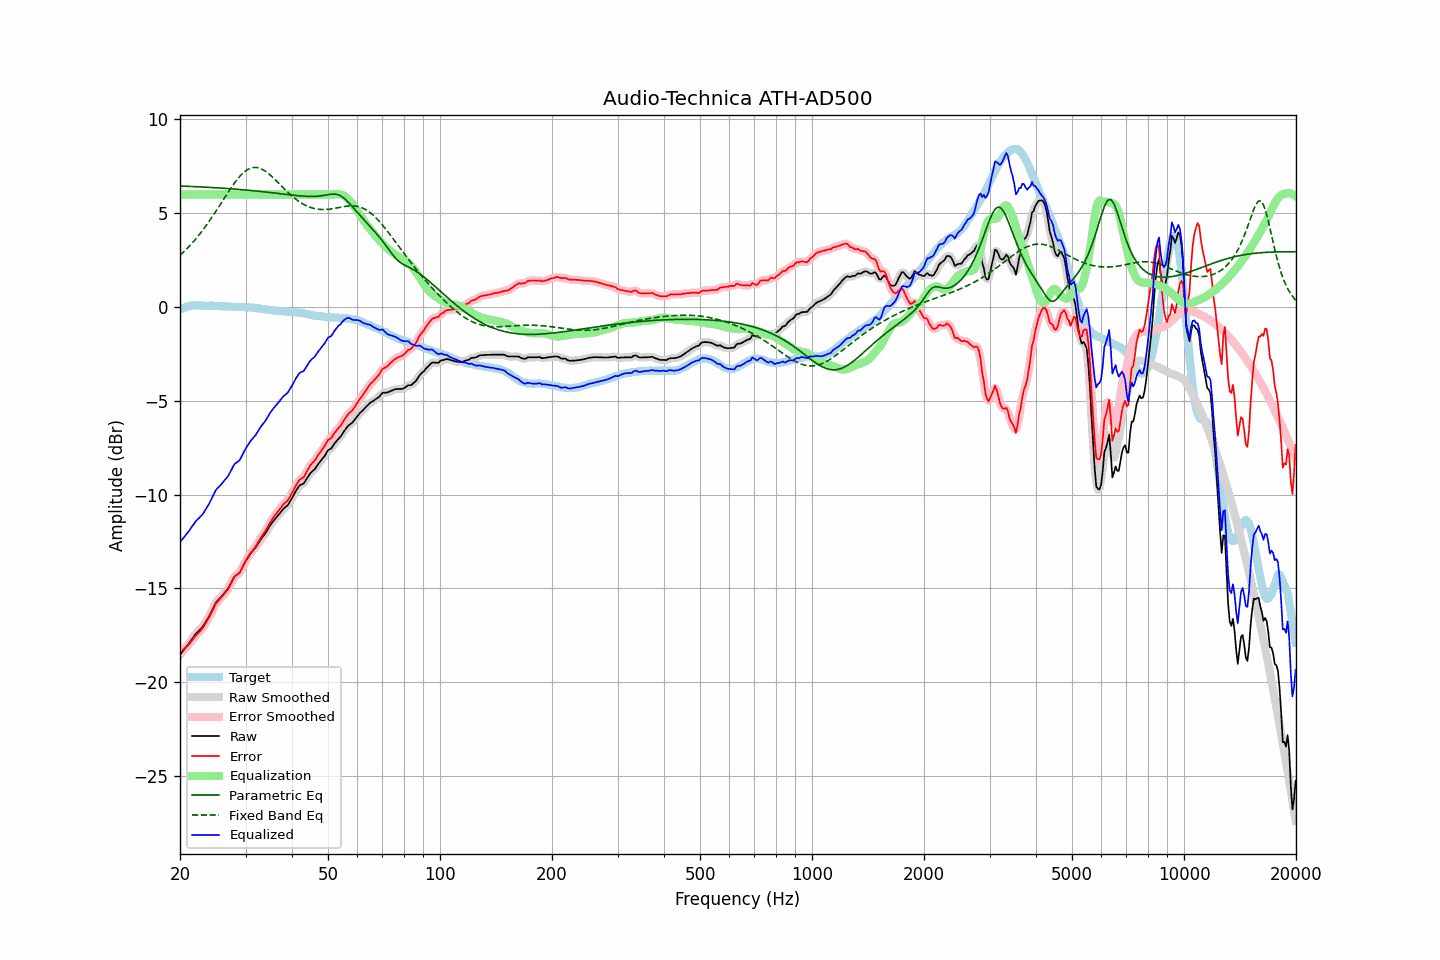

The data file committed next to this chart (first rows):
frequency, raw, error, smoothed, error_smoothed, equalization, parametric_eq, fixed_band_eq, equalized_raw, equalized_smoothed, target
20.00, -18.54, -18.41, -18.54, -18.41, 6.00, 6.45, 2.76, -12.54, -12.54, -0.13
20.20, -18.43, -18.34, -18.44, -18.34, 6.00, 6.45, 2.83, -12.43, -12.44, -0.09
20.40, -18.33, -18.28, -18.33, -18.27, 6.00, 6.45, 2.91, -12.33, -12.33, -0.05
20.61, -18.22, -18.19, -18.23, -18.20, 6.00, 6.44, 3.00, -12.22, -12.23, -0.03
20.81, -18.12, -18.13, -18.12, -18.13, 6.00, 6.44, 3.08, -12.12, -12.12, 0.01
21.02, -18.01, -18.06, -18.01, -18.04, 6.00, 6.43, 3.17, -12.01, -12.01, 0.05
21.23, -17.89, -17.95, -17.89, -17.95, 6.00, 6.43, 3.26, -11.89, -11.89, 0.05
21.44, -17.76, -17.84, -17.77, -17.84, 6.00, 6.43, 3.35, -11.76, -11.77, 0.07
21.66, -17.64, -17.73, -17.64, -17.72, 6.00, 6.42, 3.45, -11.64, -11.64, 0.08
21.87, -17.52, -17.60, -17.52, -17.61, 6.00, 6.42, 3.55, -11.52, -11.52, 0.08
22.09, -17.41, -17.50, -17.42, -17.51, 6.00, 6.42, 3.65, -11.41, -11.42, 0.09
22.31, -17.33, -17.42, -17.33, -17.42, 6.00, 6.41, 3.75, -11.33, -11.33, 0.09
22.54, -17.24, -17.34, -17.24, -17.33, 6.00, 6.41, 3.86, -11.24, -11.24, 0.09
22.76, -17.15, -17.23, -17.16, -17.24, 6.00, 6.40, 3.97, -11.15, -11.16, 0.08
22.99, -17.06, -17.13, -17.05, -17.13, 6.00, 6.40, 4.08, -11.06, -11.05, 0.07
23.22, -16.93, -17.00, -16.93, -17.00, 6.00, 6.39, 4.20, -10.93, -10.93, 0.07
23.45, -16.79, -16.85, -16.80, -16.86, 6.00, 6.39, 4.31, -10.79, -10.80, 0.06
23.69, -16.65, -16.71, -16.65, -16.72, 6.00, 6.38, 4.43, -10.65, -10.65, 0.06
23.92, -16.51, -16.57, -16.50, -16.57, 6.00, 6.38, 4.55, -10.51, -10.50, 0.06
24.16, -16.34, -16.41, -16.34, -16.41, 6.00, 6.37, 4.68, -10.34, -10.34, 0.07
24.40, -16.17, -16.24, -16.17, -16.23, 6.00, 6.37, 4.80, -10.17, -10.17, 0.07
24.65, -15.99, -16.05, -15.99, -16.05, 6.00, 6.36, 4.93, -9.99, -9.99, 0.06
24.89, -15.81, -15.87, -15.83, -15.89, 6.00, 6.36, 5.06, -9.81, -9.83, 0.06
25.14, -15.69, -15.75, -15.70, -15.75, 6.00, 6.35, 5.20, -9.69, -9.70, 0.06
25.39, -15.60, -15.66, -15.60, -15.65, 6.00, 6.35, 5.33, -9.60, -9.60, 0.06
25.65, -15.51, -15.56, -15.51, -15.56, 6.00, 6.34, 5.46, -9.51, -9.51, 0.05
25.91, -15.42, -15.46, -15.42, -15.46, 6.00, 6.34, 5.60, -9.42, -9.42, 0.04
26.16, -15.32, -15.35, -15.32, -15.36, 6.00, 6.33, 5.73, -9.32, -9.32, 0.03
26.43, -15.21, -15.25, -15.22, -15.25, 6.00, 6.33, 5.87, -9.21, -9.22, 0.03
26.69, -15.11, -15.15, -15.11, -15.14, 6.00, 6.32, 6.00, -9.11, -9.11, 0.03
26.96, -15.00, -15.03, -14.99, -15.02, 6.00, 6.31, 6.13, -9.00, -8.99, 0.02
27.23, -14.84, -14.87, -14.84, -14.87, 6.00, 6.31, 6.26, -8.84, -8.84, 0.02
27.50, -14.68, -14.70, -14.68, -14.69, 6.00, 6.30, 6.39, -8.68, -8.68, 0.02
27.77, -14.51, -14.52, -14.52, -14.53, 6.00, 6.29, 6.51, -8.51, -8.52, 0.01
28.05, -14.37, -14.38, -14.39, -14.40, 6.00, 6.29, 6.63, -8.37, -8.39, 0.01
28.33, -14.30, -14.30, -14.31, -14.31, 6.00, 6.28, 6.74, -8.30, -8.31, -0.00
28.62, -14.24, -14.24, -14.24, -14.23, 6.00, 6.27, 6.85, -8.24, -8.24, -0.00
28.90, -14.17, -14.17, -14.15, -14.15, 6.00, 6.27, 6.95, -8.17, -8.15, -0.00
29.19, -14.03, -14.03, -14.03, -14.02, 6.00, 6.26, 7.04, -8.03, -8.03, -0.01
29.48, -13.86, -13.86, -13.86, -13.86, 6.00, 6.25, 7.12, -7.86, -7.86, 0.00
29.78, -13.68, -13.68, -13.69, -13.69, 6.00, 6.24, 7.20, -7.68, -7.69, -0.01
30.08, -13.53, -13.53, -13.53, -13.53, 6.00, 6.24, 7.26, -7.53, -7.53, 0.00
30.38, -13.39, -13.37, -13.39, -13.37, 6.00, 6.23, 7.32, -7.39, -7.39, -0.02
30.68, -13.26, -13.24, -13.26, -13.24, 6.00, 6.22, 7.37, -7.26, -7.26, -0.02
30.99, -13.13, -13.10, -13.14, -13.11, 6.00, 6.21, 7.40, -7.13, -7.14, -0.03
31.30, -13.03, -13.00, -13.03, -13.00, 6.00, 6.21, 7.42, -7.03, -7.03, -0.03
31.61, -12.93, -12.90, -12.93, -12.89, 6.00, 6.20, 7.44, -6.93, -6.93, -0.04
31.93, -12.83, -12.78, -12.82, -12.77, 6.00, 6.19, 7.44, -6.83, -6.82, -0.06
32.24, -12.70, -12.63, -12.70, -12.64, 6.00, 6.18, 7.43, -6.70, -6.70, -0.07
32.57, -12.56, -12.49, -12.56, -12.49, 6.00, 6.17, 7.41, -6.56, -6.56, -0.07
32.89, -12.42, -12.34, -12.43, -12.34, 6.00, 6.16, 7.39, -6.42, -6.43, -0.08
33.22, -12.30, -12.20, -12.31, -12.21, 6.00, 6.15, 7.35, -6.30, -6.31, -0.10
33.55, -12.19, -12.09, -12.19, -12.08, 6.00, 6.14, 7.30, -6.19, -6.19, -0.11
33.89, -12.08, -11.96, -12.08, -11.95, 6.00, 6.13, 7.24, -6.08, -6.08, -0.13
34.23, -11.95, -11.82, -11.94, -11.81, 6.00, 6.12, 7.19, -5.95, -5.94, -0.13
34.57, -11.80, -11.65, -11.80, -11.66, 6.00, 6.12, 7.12, -5.80, -5.80, -0.15
34.92, -11.65, -11.49, -11.66, -11.50, 6.00, 6.11, 7.05, -5.65, -5.66, -0.16
35.27, -11.53, -11.37, -11.53, -11.36, 6.00, 6.10, 6.97, -5.53, -5.53, -0.17
35.62, -11.42, -11.24, -11.42, -11.24, 6.00, 6.09, 6.89, -5.42, -5.42, -0.19
35.97, -11.32, -11.12, -11.32, -11.12, 6.00, 6.08, 6.80, -5.32, -5.32, -0.20
... 635 more rows
